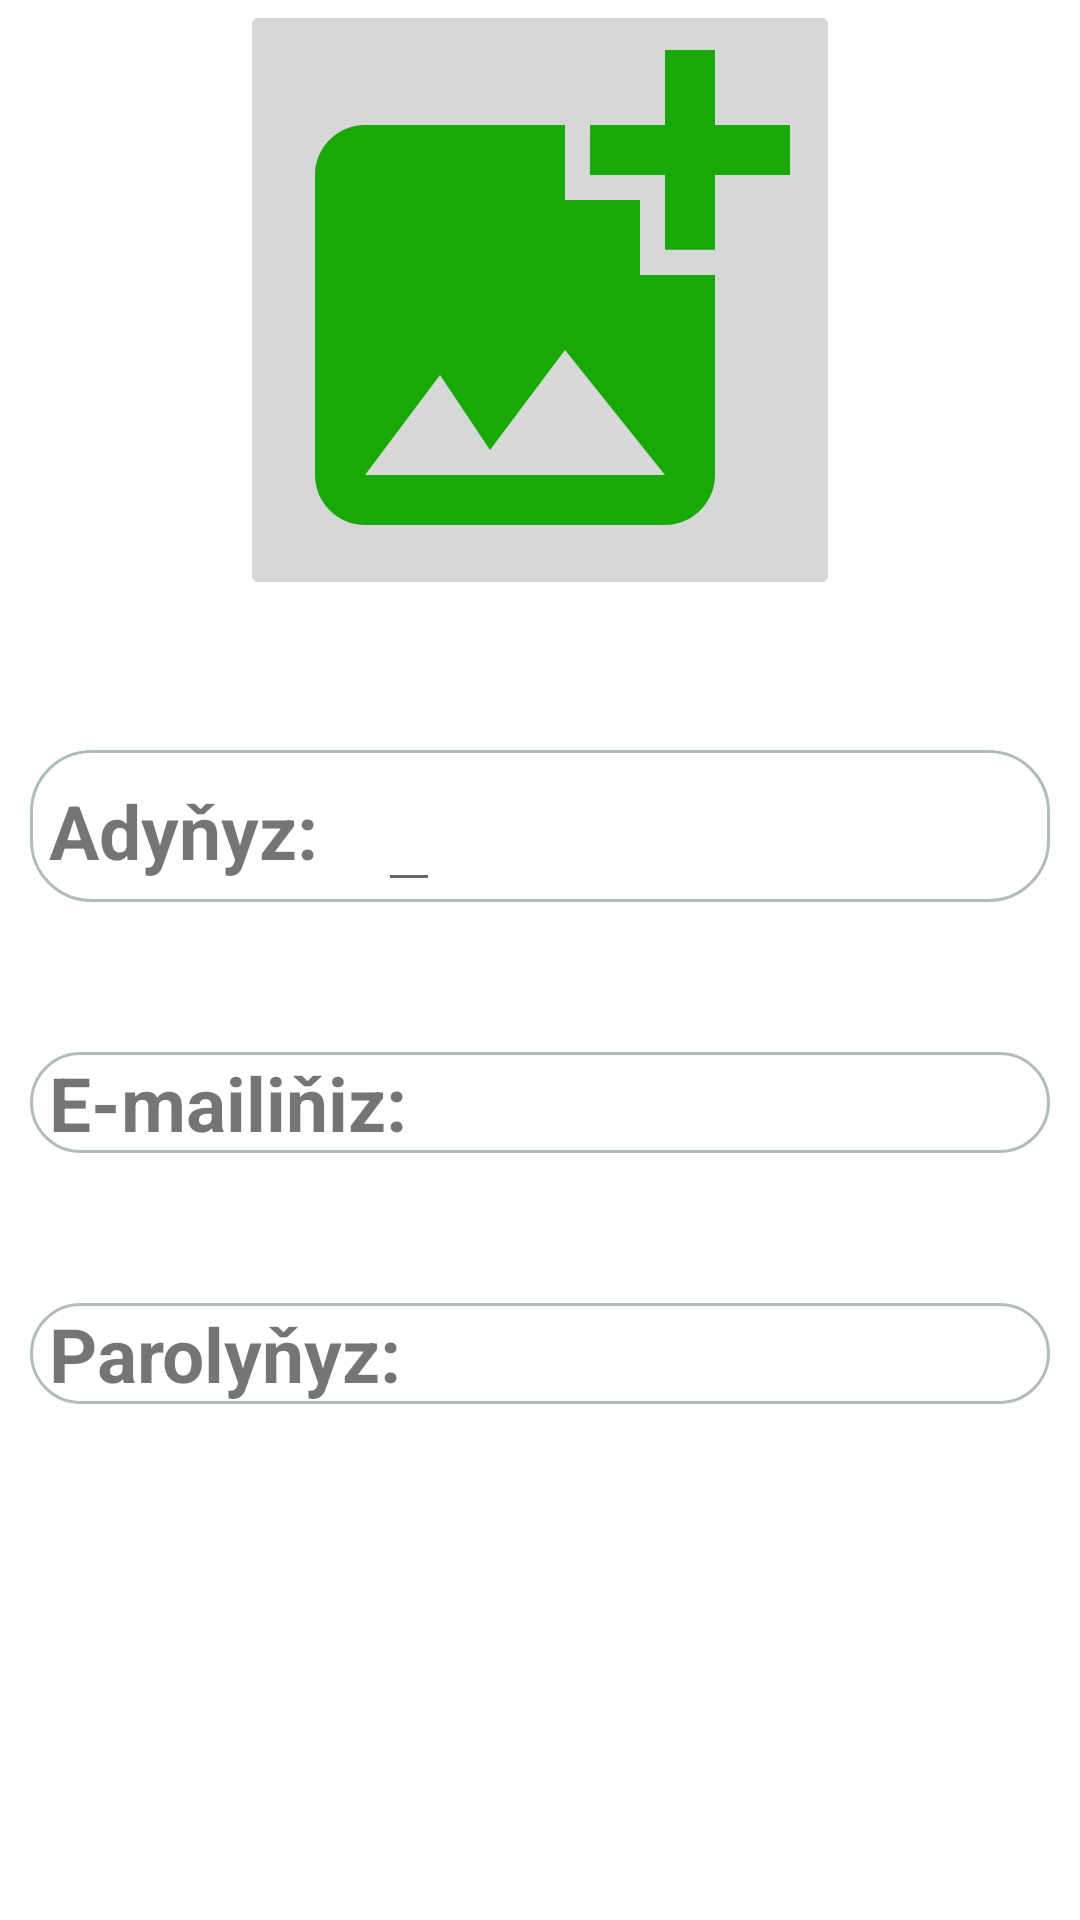

Here is an Android app screen rendered from its layout file. Give the layout XML and the strings, colors and styles it references.
<!-- AndroidManifest.xml: application theme Theme.TurkmenChat -->
<!-- res/layout/activity_user_profile.xml -->
<?xml version="1.0" encoding="utf-8"?>
<LinearLayout xmlns:android="http://schemas.android.com/apk/res/android"
    xmlns:tools="http://schemas.android.com/tools"
    android:orientation="vertical"
    android:layout_width="match_parent"
    android:layout_height="match_parent"
    tools:context=".UserProfileActivity">



    <ImageButton
        android:id="@+id/UserProfilePhotoImageView"
        android:src="@drawable/ic_baseline_add_photo_alternate_200"
        android:layout_gravity="center"
        android:layout_width="200dp"
        android:layout_height="200dp"/>

    <LinearLayout
        android:id="@+id/nameProfileLinearLayout"
        android:background="@drawable/layout_bg"
        android:layout_marginStart="10dp"
        android:layout_marginEnd="10dp"
        android:layout_marginTop="50dp"
        android:orientation="horizontal"
        android:layout_width="match_parent"
        android:layout_height="wrap_content">



     <TextView
        android:id="@+id/userNameProfileTextView"
        android:text=" Adyňyz:"
        android:textStyle="bold"
        android:textSize="25sp"
        android:layout_width="wrap_content"
        android:layout_height="wrap_content"/>


        <AutoCompleteTextView
            android:id="@+id/userNameAutoTextView"
            android:layout_marginStart="20dp"
            android:textSize="25sp"
            android:layout_width="wrap_content"
            android:layout_height="wrap_content"/>


    </LinearLayout>


    <LinearLayout
        android:id="@+id/emailProfileLinearLayout"
        android:background="@drawable/layout_bg"
        android:layout_marginStart="10dp"
        android:layout_marginEnd="10dp"
        android:layout_marginTop="50dp"
        android:orientation="horizontal"
        android:layout_width="match_parent"
        android:layout_height="wrap_content">

        <TextView
            android:id="@+id/userEmailProfileTextView"
            android:text=" E-mailiňiz:"
            android:textStyle="bold"
            android:textSize="25sp"
            android:layout_width="wrap_content"
            android:layout_height="wrap_content"/>


        <TextView
            android:id="@+id/userEmailTextView"
            android:layout_marginStart="20dp"
            android:layout_gravity="center"
            android:textSize="25sp"
            android:layout_width="wrap_content"
            android:layout_height="wrap_content"/>

    </LinearLayout>


    <LinearLayout
        android:id="@+id/passwordProfileTextView"
        android:background="@drawable/layout_bg"
        android:layout_marginStart="10dp"
        android:layout_marginEnd="10dp"
        android:layout_marginTop="50dp"
        android:orientation="horizontal"
        android:layout_width="match_parent"
        android:layout_height="wrap_content">

        <TextView

            android:id="@+id/userPasswordProfileTextView"
            android:text=" Parolyňyz:"
            android:textStyle="bold"
            android:textSize="25sp"
            android:layout_width="wrap_content"
            android:layout_height="wrap_content"/>

        <TextView
            android:id="@+id/userPasswordTextView"
            android:layout_marginStart="20dp"
            android:layout_gravity="center"
            android:textSize="25sp"
            android:layout_width="wrap_content"
            android:layout_height="wrap_content"/>

    </LinearLayout>




</LinearLayout>
<!-- resources referenced by this layout -->
<resources>
  <!-- drawable ic_baseline_add_photo_alternate_200 (drawable) -->
  <vector android:height="200dp"
      android:tint="#18A807"
      android:viewportHeight="24"
      android:viewportWidth="24"
      android:width="200dp"
      xmlns:android="http://schemas.android.com/apk/res/android">
      <path android:fillColor="@android:color/white"
          android:pathData="M19,7v2.99s-1.99,0.01 -2,0L17,7h-3s0.01,-1.99 0,
          -2h3L17,2h2v3h3v2h-3zM16,11L16,8h-3L13,5L5,5c-1.1,0 -2,0.9 -2,2v12c0,
          1.1 0.9,2 2,2h12c1.1,0 2,-0.9 2,-2v-8h-3zM5,19l3,-4 2,3 3,-4 4,5L5,19z"/>
  </vector>
  <!-- drawable layout_bg (drawable-v24) -->
  <?xml version="1.0" encoding="utf-8"?>
  <shape xmlns:android="http://schemas.android.com/apk/res/android">
      <solid android:color="#FFFFFF"/>
      <stroke android:width="1dp"
          android:color="#B1BCBE" />
      <corners android:radius="20dp"/>
      <padding android:left="0dp"
          android:top="0dp" 
          android:right="0dp"
          android:bottom="0dp" />
  </shape>
  <style name="Theme.TurkmenChat" parent="Theme.MaterialComponents.DayNight.DarkActionBar">
          
          <item name="colorPrimary">@color/purple_500</item>
          <item name="colorPrimaryVariant">@color/purple_700</item>
          <item name="colorOnPrimary">@color/white</item>
          
          <item name="colorSecondary">@color/teal_200</item>
          <item name="colorSecondaryVariant">@color/teal_700</item>
          <item name="colorOnSecondary">@color/black</item>
          
          <item name="android:statusBarColor" tools:targetApi="l">?attr/colorPrimaryVariant</item>
          
      </style>
  <!-- not gathered from this repository: default colours our renderer supplied (Android Studio template values) -->
  <color name="purple_500">#FF6200EE</color>
  <color name="purple_700">#FF3700B3</color>
  <color name="teal_200">#FF03DAC5</color>
  <color name="teal_700">#FF018786</color>
  <color name="black">#FF000000</color>
  <color name="white">#FFFFFFFF</color>
</resources>
